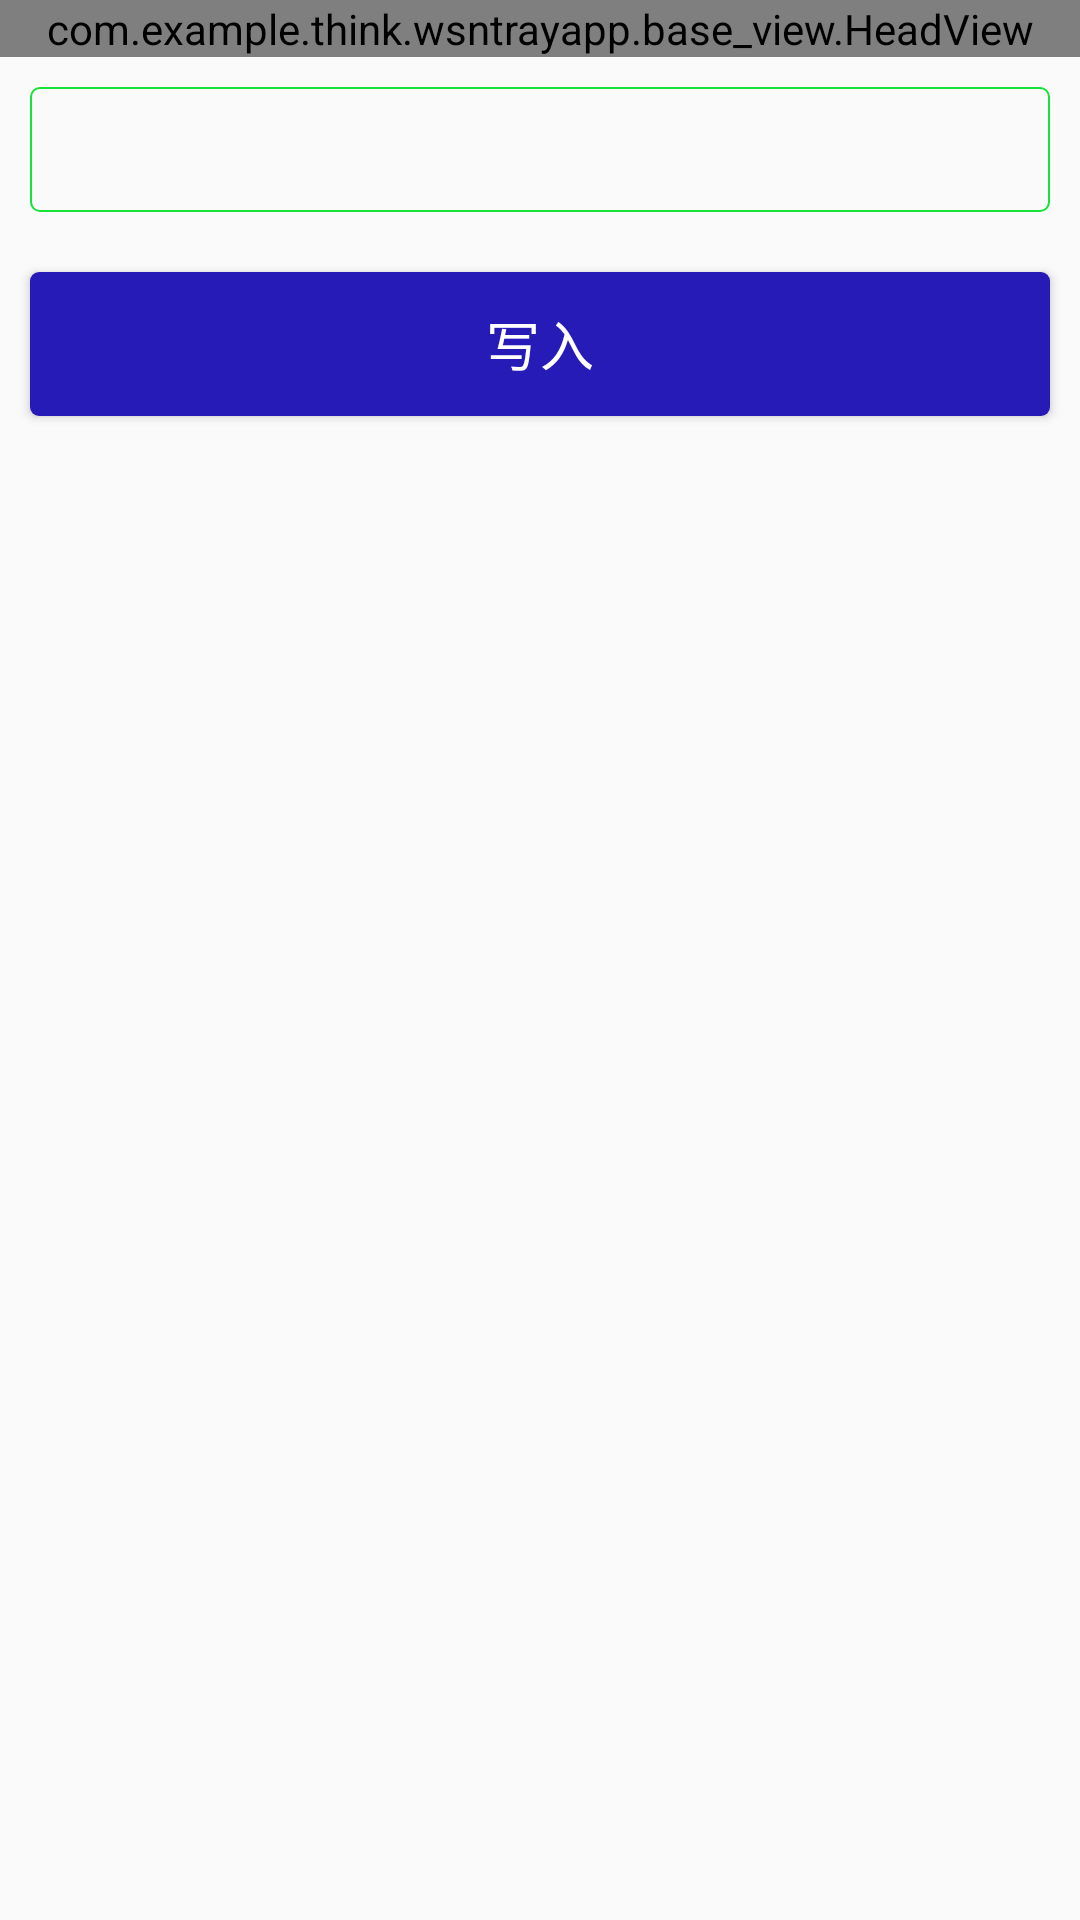

Write the Android layout XML for this screen, with the resource values it uses.
<!-- AndroidManifest.xml: application theme AppTheme -->
<!-- res/layout/activity_writer_tray_id.xml -->
<?xml version="1.0" encoding="utf-8"?>
<LinearLayout xmlns:android="http://schemas.android.com/apk/res/android"
    xmlns:tools="http://schemas.android.com/tools"
    xmlns:app="http://schemas.android.com/apk/res-auto"
    android:id="@+id/activity_writer_tray_id"
    android:fitsSystemWindows="true"
    android:layout_width="match_parent"
    android:layout_height="match_parent"
    android:orientation="vertical"
    tools:context="com.example.think.wsntrayapp.WriterTrayIdActivity">

    <com.example.think.wsntrayapp.base_view.HeadView
        android:layout_width="match_parent"
        android:layout_height="wrap_content"
        app:text="@string/writer_tray_id_title"></com.example.think.wsntrayapp.base_view.HeadView>

    <EditText
        android:id="@+id/write_id_edit"
        android:layout_width="match_parent"
        android:layout_height="wrap_content"
        android:padding="10dp"
        android:layout_margin="10dp"
        android:background="@drawable/write_nfc_id_edit_style"
        android:textSize="16sp"/>

    <Button
        android:id="@+id/write_id_btn"
        android:layout_width="match_parent"
        android:layout_height="wrap_content"
        android:textSize="18sp"
        android:background="@drawable/write_nfc_id_btn_style"
        android:text="@string/writer_tray_id_btn"
        android:gravity="center"
        android:padding="10dp"
        android:layout_margin="10dp"
        android:textColor="#fff"/>

</LinearLayout>
<!-- resources referenced by this layout -->
<resources>
  <!-- drawable write_nfc_id_btn_style (drawable) -->
  <?xml version="1.0" encoding="utf-8"?>
  <shape xmlns:android="http://schemas.android.com/apk/res/android">
      <solid android:color="#261bb6"/>
      <corners android:radius= "3dp" />
  </shape>
  <!-- drawable write_nfc_id_edit_style (drawable) -->
  <?xml version="1.0" encoding="utf-8"?>
  <shape xmlns:android="http://schemas.android.com/apk/res/android">
      <stroke android:width="2px" android:color="#16e238" />
      <corners android:radius= "3dp" />
  </shape>
  <string name="writer_tray_id_btn">写入</string>
  <string name="writer_tray_id_title">写入托盘ID</string>
  <style name="AppTheme" parent="Theme.AppCompat.Light.DarkActionBar">
          
          <item name="colorPrimary">@color/colorPrimary</item>
          <item name="colorPrimaryDark">@color/colorPrimaryDark</item>
          <item name="colorAccent">@color/colorAccent</item>
      </style>
  <color name="colorPrimary">#3F51B5</color>
  <color name="colorPrimaryDark">#303F9F</color>
  <color name="colorAccent">#FF4081</color>
</resources>
